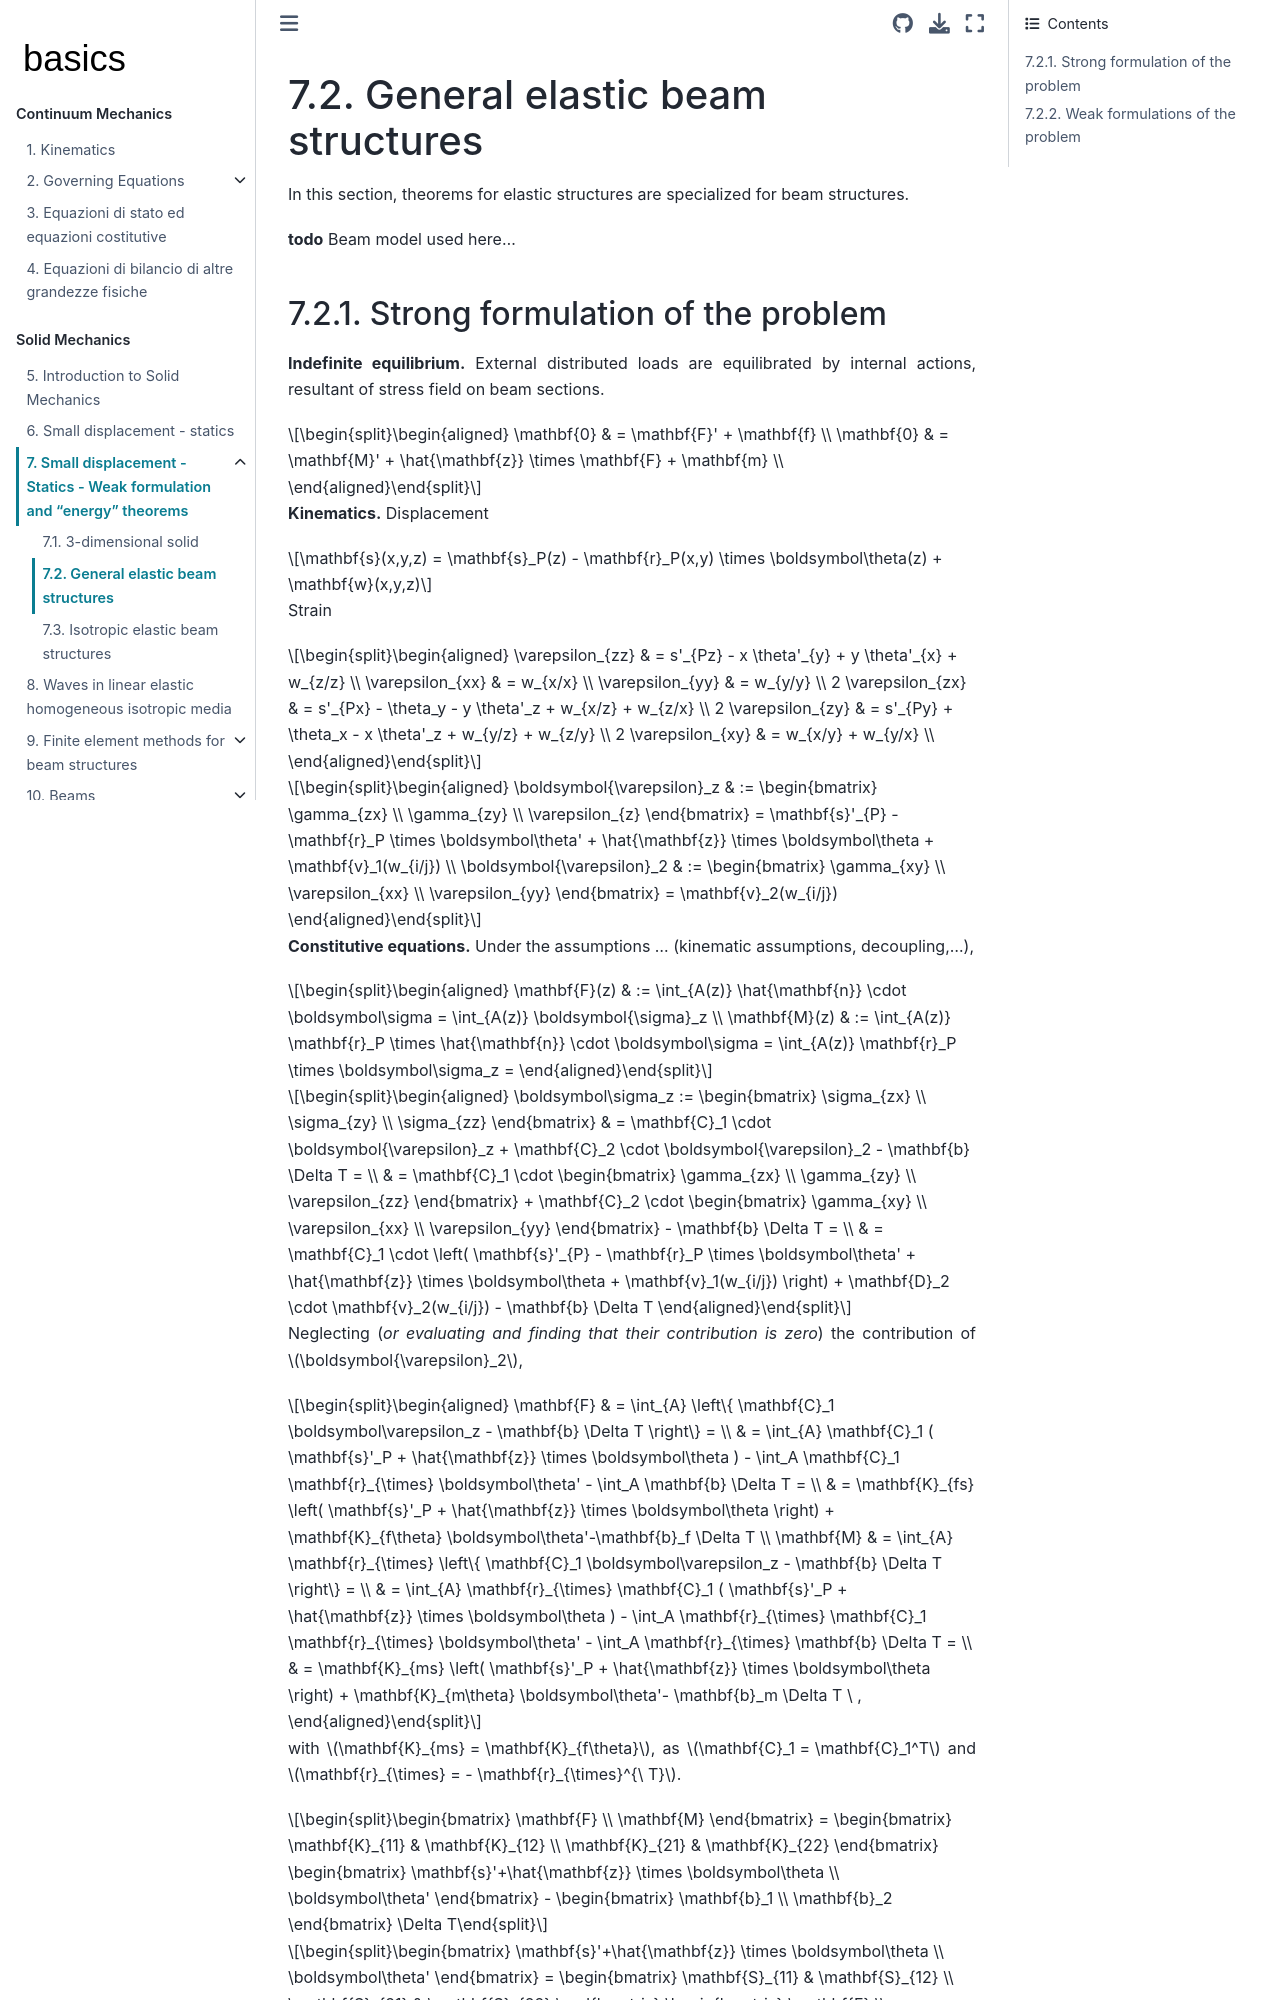

repository: Basics2022/bbooks-physics-continuum-mechanics · page: ch/solids/small-displacements-statics-beams-weak-form-general.html · generator: jekyll

(solid-mechanics:intro:small-displacements-statics-beam-weak-form-general)=
# General elastic beam structures

In this section, theorems for elastic structures are specialized for beam structures. 

**todo** Beam model used here...

(solid-mechanics:intro:small-displacements-statics-beam-weak-form:strong)=
